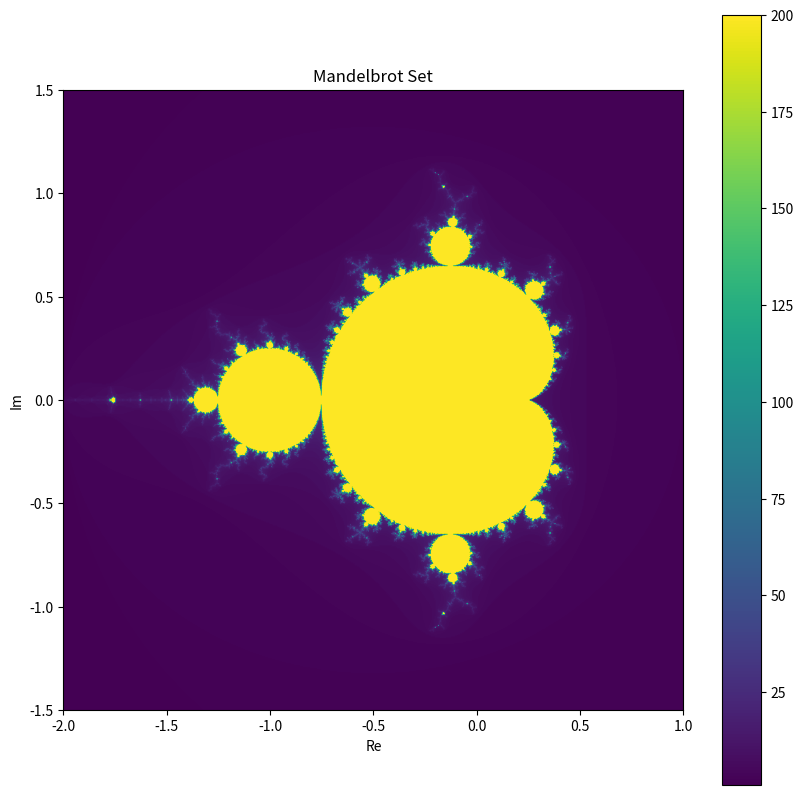

Recreate this plot in Python.
import matplotlib.pyplot as plt
import numpy as np
import time

def mandelbrot(c, max_iter):
    z = 0
    for n in range(max_iter):
        if abs(z) > 2:
            return n
        z = z * z + c
    return max_iter

def draw_mandelbrot(xmin, xmax, ymin, ymax, width, height, max_iter):
    x = np.linspace(xmin, xmax, width)
    y = np.linspace(ymin, ymax, height)
    
    mandelbrot_set_values = np.zeros((height, width))
    
    for i in range(height):
        for j in range(width):
            c = complex(x[j], y[i])
            mandelbrot_set_values[i, j] = mandelbrot(c, max_iter)
    
    return mandelbrot_set_values

start_time = time.time()

image_m = draw_mandelbrot(-2.0, 1.0, -1.5, 1.5, 1000, 1000, 200)

# Create image plot
plt.figure(figsize=(10, 10))
plt.imshow(image_m, cmap='viridis', extent=(-2.0, 1.0, -1.5, 1.5))
plt.colorbar()
plt.xlim(-2.0, 1.0)
plt.ylim(-1.5, 1.5)
plt.xlabel('Re')
plt.ylabel('Im')
plt.title('Mandelbrot Set')

print(f"{time.time() - start_time:.2f} seconds")


plt.show()
